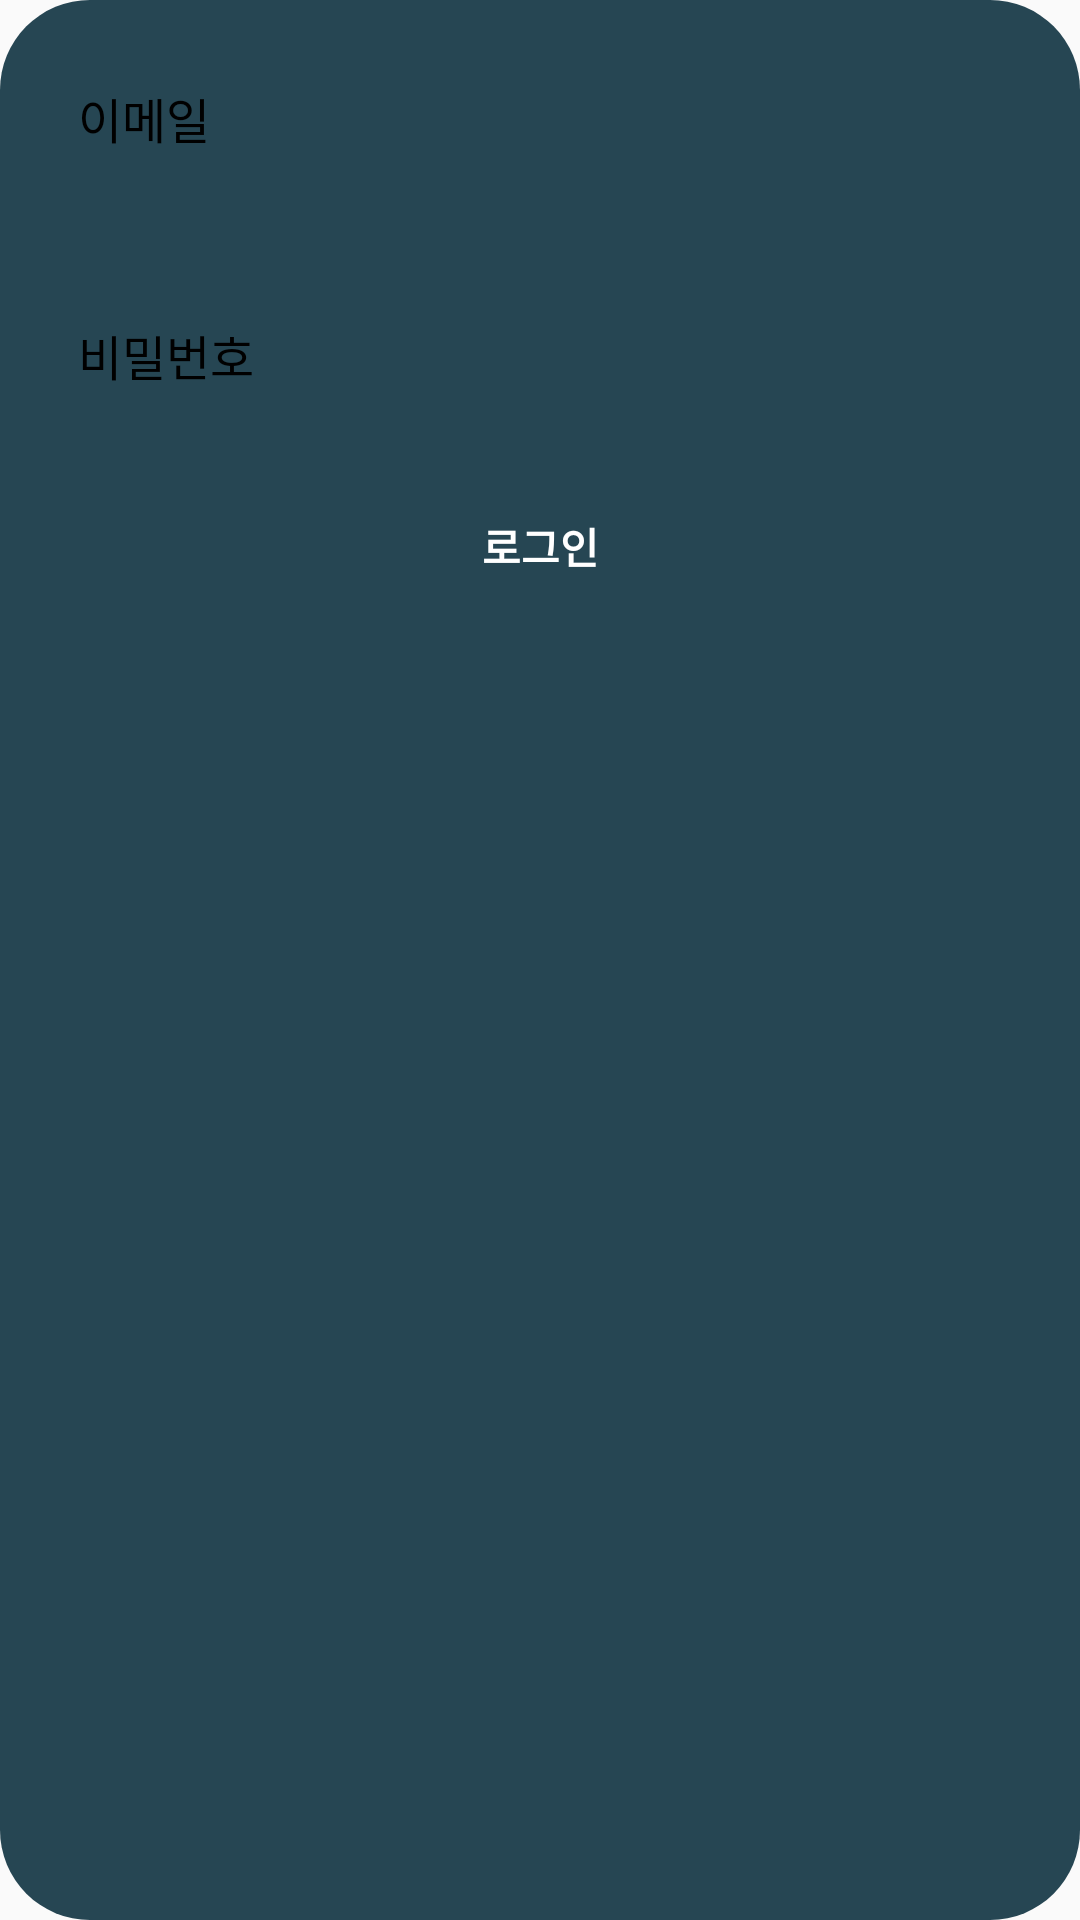

This screen was rendered from an Android layout file. Write that file and the resources it references.
<!-- AndroidManifest.xml: application theme Theme.Design.Light.NoActionBar -->
<!-- res/layout/login_dialog_email.xml -->
<LinearLayout xmlns:android="http://schemas.android.com/apk/res/android"
    android:layout_width="match_parent"
    android:layout_height="220dp"
    android:background="@drawable/custom_dialog_background"
    android:orientation="vertical"
    android:layout_gravity="center_vertical"
    >

    
    <EditText
        android:textColorHint="@color/black"
        android:id="@+id/login_to_email"
        android:layout_width="match_parent"
        android:layout_height="47dp"
        android:layout_margin="16dp"
        android:layout_marginBottom="20dp"
        android:background="@drawable/login_dialog_editbox"
        android:hint="이메일"
        android:padding="10dp"
        android:textColor="@android:color/black"
        android:textSize="16sp"
         />

    <EditText
        android:textColorHint="@color/black"
        android:id="@+id/login_to_email_password"
        android:layout_width="match_parent"
        android:layout_height="47dp"
        android:layout_margin="16dp"
        android:layout_marginBottom="20dp"
        android:background="@drawable/login_dialog_editbox"
        android:hint="비밀번호"
        android:padding="10dp"
        android:textColor="@android:color/black"
        android:textSize="16sp" />

    <Button
        android:layout_width="wrap_content"
        android:layout_height="wrap_content"
        android:background="@drawable/btn_less_radius"
        android:text="로그인"
        android:textColor="@color/white"
        android:textStyle="bold"
        android:layout_gravity="center"/>

</LinearLayout>
<!-- resources referenced by this layout -->
<resources>
  <!-- drawable custom_dialog_background (drawable) -->
  <shape xmlns:android="http://schemas.android.com/apk/res/android">
      <solid android:color="#264653" /> 
      <corners android:radius="30dp" /> 
  </shape>
  <!-- drawable login_dialog_editbox (drawable) -->
  <shape xmlns:android="http://schemas.android.com/apk/res/android"
      android:shape="rectangle">
      
  
  
      
      <solid android:color="@color/Gray_02" />
  
      
      <corners android:radius="15dp" />
  </shape>
  <!-- not gathered from this repository: default colours our renderer supplied (Android Studio template values) -->
  <color name="black">#FF000000</color>
  <color name="white">#FFFFFFFF</color>
</resources>
